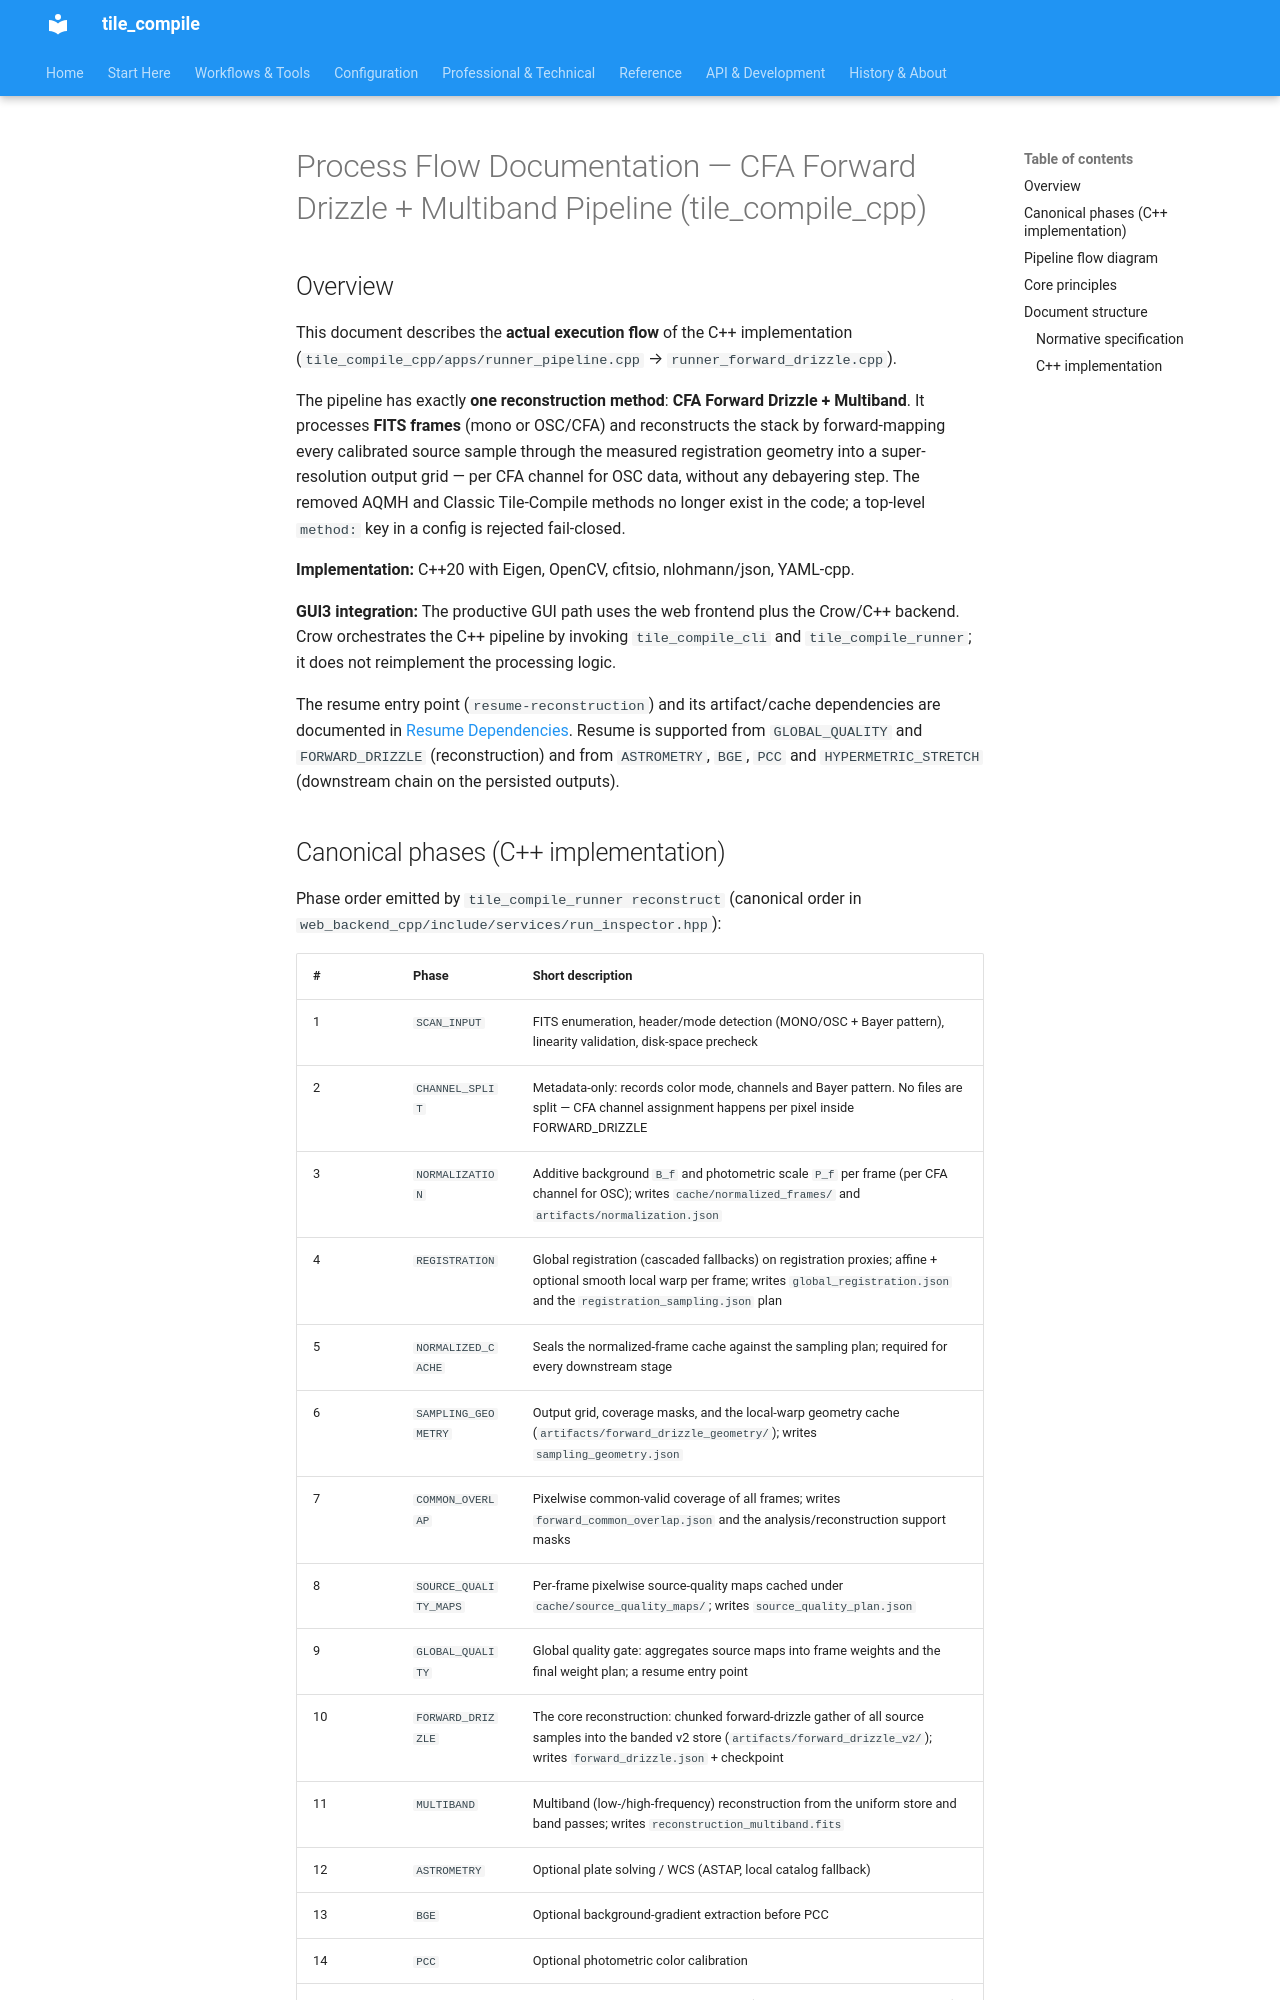

repository: jeamy/tile_compile · page: process_flow/README_en/index.html · generator: mkdocs

# Process Flow Documentation — CFA Forward Drizzle + Multiband Pipeline (tile_compile_cpp)

## Overview

This document describes the **actual execution flow** of the C++ implementation
(`tile_compile_cpp/apps/runner_pipeline.cpp` → `runner_forward_drizzle.cpp`).

The pipeline has exactly **one reconstruction method**: **CFA Forward Drizzle +
Multiband**. It processes **FITS frames** (mono or OSC/CFA) and reconstructs the
stack by forward-mapping every calibrated source sample through the measured
registration geometry into a super-resolution output grid — per CFA channel for
OSC data, without any debayering step. The removed AQMH and Classic Tile-Compile
methods no longer exist in the code; a top-level `method:` key in a config is
rejected fail-closed.

**Implementation:** C++20 with Eigen, OpenCV, cfitsio, nlohmann/json, YAML-cpp.

**GUI3 integration:** The productive GUI path uses the web frontend plus the
Crow/C++ backend. Crow orchestrates the C++ pipeline by invoking
`tile_compile_cli` and `tile_compile_runner`; it does not reimplement the
processing logic.

The resume entry point (`resume-reconstruction`) and its artifact/cache
dependencies are documented in
[Resume Dependencies](resume_dependencies_en.md). Resume is supported from
`GLOBAL_QUALITY` and `FORWARD_DRIZZLE` (reconstruction) and from
`ASTROMETRY`, `BGE`, `PCC` and `HYPERMETRIC_STRETCH` (downstream chain on
the persisted outputs).
